Run: headless pygame with SDL's dummy video driver; simulated clock (each Clock.tick advances the game by its frame time, no real sleeping); random seed 0; keys injected as events and as key.get_pressed() state; no mouse input; restart key R tapped at the start of phases 3 and 4.
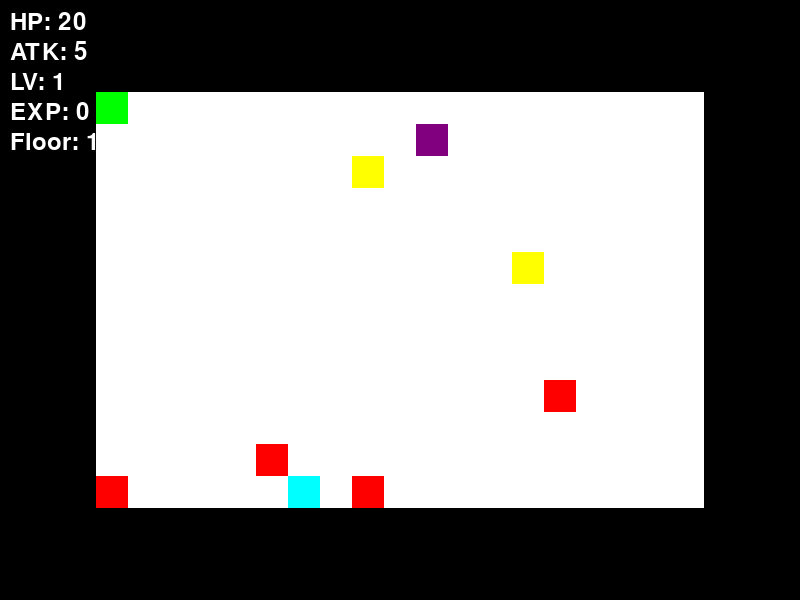
Frame 1 of 4 · flips 1–60 · no input
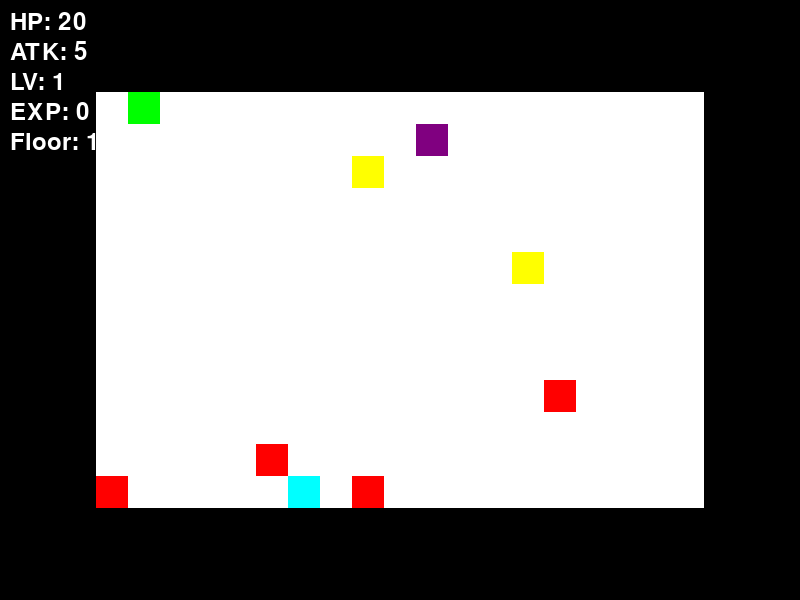
Frame 2 of 4 · flips 61–180 · tapped SPACE, RETURN · held RIGHT (→), D
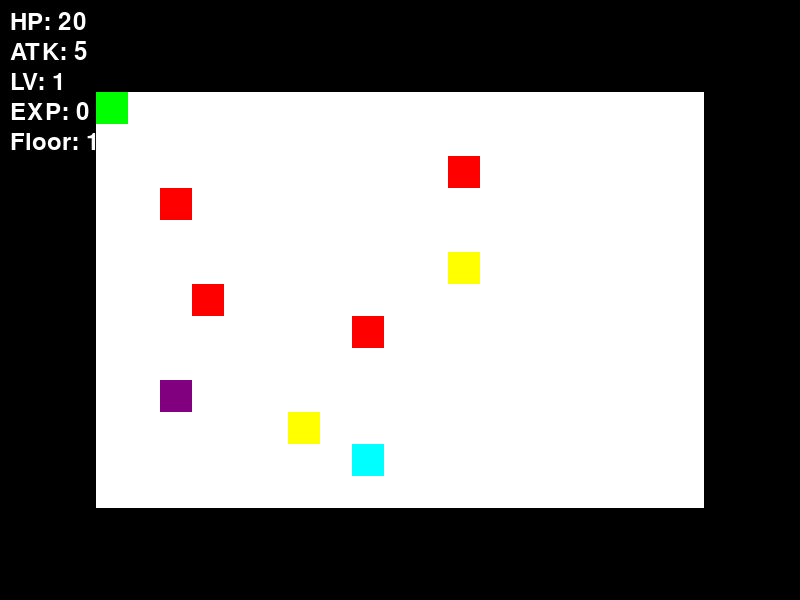
Frame 3 of 4 · flips 181–300 · tapped R · held DOWN (↓), S
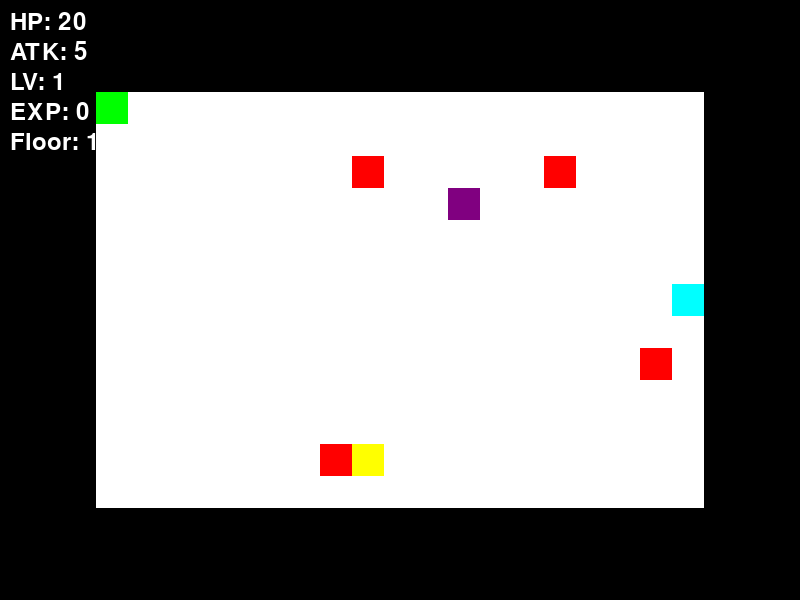
Frame 4 of 4 · flips 301–420 · tapped R · held LEFT (←), A, UP (↑), W

The pygame program that drew these frames:

import pygame
import random
import sys

pygame.init()
random.seed(42)

SCREEN_WIDTH, SCREEN_HEIGHT = 800, 600
MAP_WIDTH, MAP_HEIGHT = 21, 15
TILE_SIZE = 32
MAP_DISPLAY_WIDTH, MAP_DISPLAY_HEIGHT = MAP_WIDTH * TILE_SIZE, MAP_HEIGHT * TILE_SIZE
FPS = 60

WHITE = (255, 255, 255)
BLACK = (0, 0, 0)
RED = (255, 0, 0)
GREEN = (0, 255, 0)
BLUE = (0, 0, 255)
YELLOW = (255, 255, 0)
PURPLE = (128, 0, 128)
CYAN = (0, 255, 255)

screen = pygame.display.set_mode((SCREEN_WIDTH, SCREEN_HEIGHT))
pygame.display.set_caption("Roguelike Dungeon Hard")
clock = pygame.time.Clock()

class Entity:
    def __init__(self, x, y, color, hp, atk):
        self.x, self.y = x, y
        self.color = color
        self.hp = hp
        self.atk = atk

    def move(self, dx, dy, dungeon):
        nx, ny = self.x + dx, self.y + dy
        if dungeon.is_walkable(nx, ny):
            self.x, self.y = nx, ny

    def attack(self, target):
        target.hp -= self.atk

class Player(Entity):
    def __init__(self):
        super().__init__(1, 1, GREEN, 20, 5)
        self.level = 1
        self.exp = 0
        self.floor = 1

    def gain_exp(self, exp):
        self.exp += exp
        while self.exp >= 10:
            self.exp -= 10
            self.level_up()

    def level_up(self):
        self.level += 1
        self.hp += 5
        self.atk += 1

class Enemy(Entity):
    def __init__(self, x, y):
        super().__init__(x, y, RED, 8, 3)

class Item:
    def __init__(self, x, y, color, effect):
        self.x, self.y = x, y
        self.color = color
        self.effect = effect

    def use(self, player):
        if self.effect == "heal":
            player.hp = min(player.hp + 8, 20 + 5 * (player.level - 1))
        elif self.effect == "atk":
            player.atk += 2

class Dungeon:
    def __init__(self):
        self.map = [[0] * MAP_WIDTH for _ in range(MAP_HEIGHT)]
        self.generate_dungeon()
        self.player = Player()
        self.enemies = [Enemy(random.randint(1, MAP_WIDTH-2), random.randint(1, MAP_HEIGHT-2)) for _ in range(4)]
        self.items = [
            Item(random.randint(1, MAP_WIDTH-2), random.randint(1, MAP_HEIGHT-2), YELLOW, "heal"),
            Item(random.randint(1, MAP_WIDTH-2), random.randint(1, MAP_HEIGHT-2), YELLOW, "heal"),
            Item(random.randint(1, MAP_WIDTH-2), random.randint(1, MAP_HEIGHT-2), CYAN, "atk")
        ]
        self.exit = (random.randint(1, MAP_WIDTH-2), random.randint(1, MAP_HEIGHT-2))

    def is_walkable(self, x, y):
        return 0 <= x < MAP_WIDTH and 0 <= y < MAP_HEIGHT and self.map[y][x] == 0

    def generate_dungeon(self):
        for y in range(MAP_HEIGHT):
            for x in range(MAP_WIDTH):
                if x == 0 or y == 0 or x == MAP_WIDTH-1 or y == MAP_HEIGHT-1:
                    self.map[y][x] = 1
        rooms = [(random.randint(1, MAP_WIDTH-10), random.randint(1, MAP_HEIGHT-5), random.randint(5, 8), random.randint(3, 5)) for _ in range(6)]
        for (rx, ry, rw, rh) in rooms:
            for y in range(ry, ry+rh):
                for x in range(rx, rx+rw):
                    self.map[y][x] = 0
        for i in range(1, len(rooms)):
            sx, sy = rooms[i-1][0]+rooms[i-1][2]//2, rooms[i-1][1]+rooms[i-1][3]//2
            ex, ey = rooms[i][0]+rooms[i][2]//2, rooms[i][1]+rooms[i][3]//2
            while sx!= ex or sy!= ey:
                if sx < ex: sx += 1
                elif sx > ex: sx -= 1
                if sy < ey: sy += 1
                elif sy > ey: sy -= 1
                self.map[sy][sx] = 0

    def draw(self):
        for y in range(MAP_HEIGHT):
            for x in range(MAP_WIDTH):
                color = WHITE if self.map[y][x] == 0 else BLACK
                pygame.draw.rect(screen, color, (x * TILE_SIZE + (SCREEN_WIDTH - MAP_DISPLAY_WIDTH) // 2, y * TILE_SIZE + (SCREEN_HEIGHT - MAP_DISPLAY_HEIGHT) // 2, TILE_SIZE, TILE_SIZE))
        pygame.draw.rect(screen, self.player.color, (self.player.x * TILE_SIZE + (SCREEN_WIDTH - MAP_DISPLAY_WIDTH) // 2, self.player.y * TILE_SIZE + (SCREEN_HEIGHT - MAP_DISPLAY_HEIGHT) // 2, TILE_SIZE, TILE_SIZE))
        for enemy in self.enemies:
            pygame.draw.rect(screen, enemy.color, (enemy.x * TILE_SIZE + (SCREEN_WIDTH - MAP_DISPLAY_WIDTH) // 2, enemy.y * TILE_SIZE + (SCREEN_HEIGHT - MAP_DISPLAY_HEIGHT) // 2, TILE_SIZE, TILE_SIZE))
        for item in self.items:
            pygame.draw.rect(screen, item.color, (item.x * TILE_SIZE + (SCREEN_WIDTH - MAP_DISPLAY_WIDTH) // 2, item.y * TILE_SIZE + (SCREEN_HEIGHT - MAP_DISPLAY_HEIGHT) // 2, TILE_SIZE, TILE_SIZE))
        pygame.draw.rect(screen, PURPLE, (self.exit[0] * TILE_SIZE + (SCREEN_WIDTH - MAP_DISPLAY_WIDTH) // 2, self.exit[1] * TILE_SIZE + (SCREEN_HEIGHT - MAP_DISPLAY_HEIGHT) // 2, TILE_SIZE, TILE_SIZE))

    def update(self):
        if self.player.hp <= 0:
            return "Game Over"
        if (self.player.x, self.player.y) == self.exit:
            self.floor += 1
            self.__init__()
            return "Next Floor"
        for enemy in self.enemies:
            if abs(enemy.x - self.player.x) <= 1 and abs(enemy.y - self.player.y) <= 1:
                enemy.attack(self.player)
                if self.player.hp <= 0:
                    return "Game Over"
        for item in self.items:
            if item.x == self.player.x and item.y == self.player.y:
                item.use(self.player)
                self.items.remove(item)
        for enemy in self.enemies[:]:
            if enemy.hp <= 0:
                self.player.gain_exp(5)
                self.enemies.remove(enemy)
        return ""

dungeon = Dungeon()

def draw_hud():
    font = pygame.font.Font(None, 36)
    screen.blit(font.render(f"HP: {dungeon.player.hp}", True, WHITE), (10, 10))
    screen.blit(font.render(f"ATK: {dungeon.player.atk}", True, WHITE), (10, 40))
    screen.blit(font.render(f"LV: {dungeon.player.level}", True, WHITE), (10, 70))
    screen.blit(font.render(f"EXP: {dungeon.player.exp}", True, WHITE), (10, 100))
    screen.blit(font.render(f"Floor: {dungeon.player.floor}", True, WHITE), (10, 130))

running = True
game_over = False
while running:
    for event in pygame.event.get():
        if event.type == pygame.QUIT:
            running = False
        elif event.type == pygame.KEYDOWN:
            if event.key == pygame.K_ESCAPE:
                running = False
            elif event.key == pygame.K_r:
                dungeon = Dungeon()
                game_over = False
            elif not game_over:
                if event.key == pygame.K_UP:
                    dungeon.player.move(0, -1, dungeon)
                elif event.key == pygame.K_DOWN:
                    dungeon.player.move(0, 1, dungeon)
                elif event.key == pygame.K_LEFT:
                    dungeon.player.move(-1, 0, dungeon)
                elif event.key == pygame.K_RIGHT:
                    dungeon.player.move(1, 0, dungeon)
                result = dungeon.update()
                if result == "Game Over":
                    game_over = True
                elif result == "Next Floor":
                    game_over = False

    screen.fill(BLACK)
    dungeon.draw()
    draw_hud()
    if game_over:
        font = pygame.font.Font(None, 74)
        text_surface = font.render('Game Over', True, WHITE)
        screen.blit(text_surface, (SCREEN_WIDTH // 2 - text_surface.get_width() // 2, SCREEN_HEIGHT // 2 - text_surface.get_height() // 2))
        font = pygame.font.Font(None, 36)
        text_surface = font.render('Press R to Restart', True, WHITE)
        screen.blit(text_surface, (SCREEN_WIDTH // 2 - text_surface.get_width() // 2, SCREEN_HEIGHT // 2 + text_surface.get_height() // 2))

    pygame.display.flip()
    clock.tick(FPS)

pygame.quit()
sys.exit()
